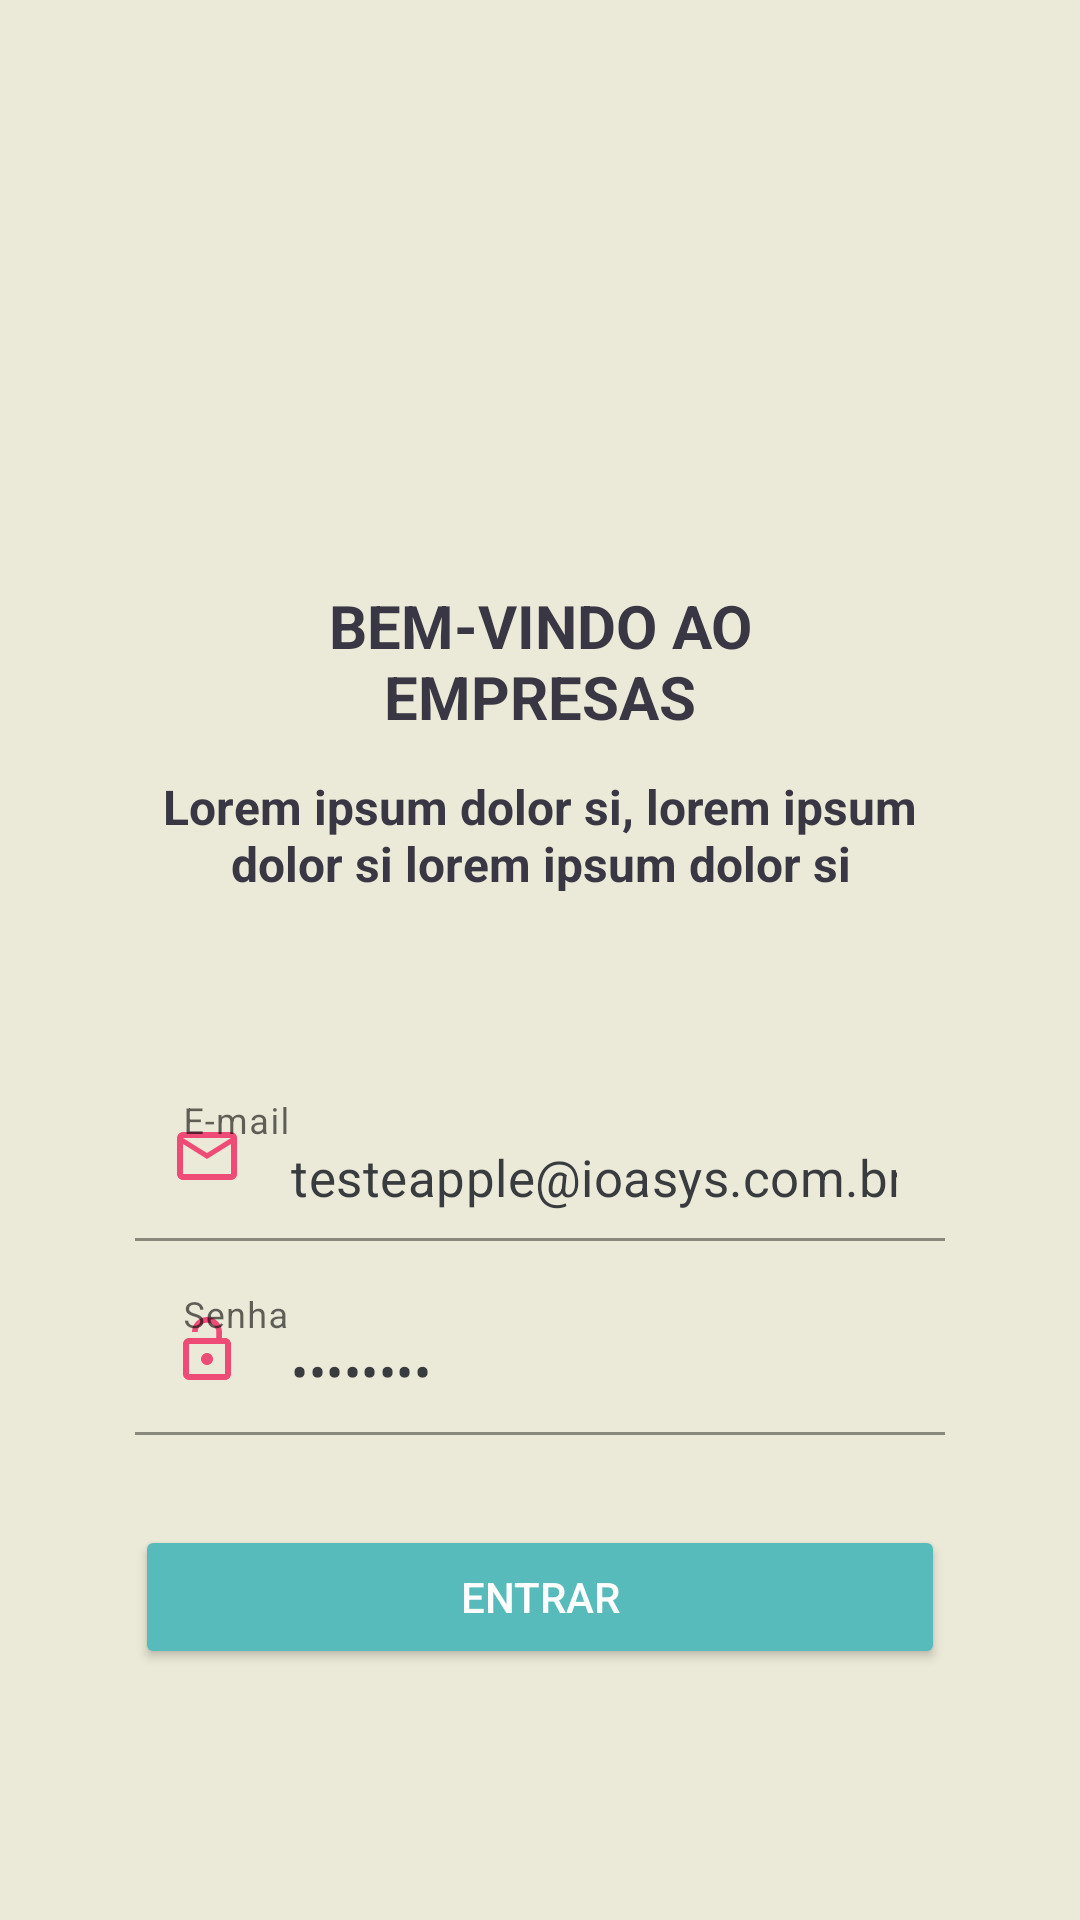

This screen was rendered from an Android layout file. Write that file and the resources it references.
<!-- AndroidManifest.xml: application theme Theme.Empresasandroidioasys -->
<!-- res/layout/fragment_login.xml -->
<?xml version="1.0" encoding="utf-8"?>
<androidx.constraintlayout.widget.ConstraintLayout
    xmlns:android="http://schemas.android.com/apk/res/android"
    xmlns:app="http://schemas.android.com/apk/res-auto"
    xmlns:tools="http://schemas.android.com/tools"
    android:layout_width="match_parent"
    android:layout_height="match_parent"
    android:background="@color/beige"
    android:id="@+id/snackbar_action"
    tools:context=".login.view.LoginFragment">

        <ImageView
            android:id="@+id/imCompany"
            android:layout_width="184.5dp"
            android:layout_height="45dp"
            android:layout_marginTop="100dp"
            android:contentDescription="@string/logo"
            app:layout_constraintEnd_toEndOf="parent"
            app:layout_constraintStart_toStartOf="parent"
            app:layout_constraintTop_toTopOf="parent"
            android:scaleType="centerCrop"
            app:srcCompat="@drawable/logo_ioasys"
            app:tint="@color/pink" />

        <TextView
            android:id="@+id/welcome"
            android:layout_width="146.5dp"
            android:layout_height="47dp"
            android:layout_marginTop="50dp"
            android:fontFamily="sans-serif"
            android:text="@string/welcome"
            android:textAlignment="center"
            android:textColor="@color/txt_style"
            android:textSize="20sp"
            android:textStyle="bold"
            app:layout_constraintEnd_toEndOf="parent"
            app:layout_constraintStart_toStartOf="parent"
            app:layout_constraintTop_toBottomOf="@id/imCompany" />

        <TextView
            android:id="@+id/textLoren"
            android:layout_width="273dp"
            android:layout_height="39dp"
            android:layout_marginTop="16dp"
            android:fontFamily="sans-serif"
            android:text="@string/textLoren"
            android:textAlignment="center"
            android:textColor="@color/txt_style"
            android:textSize="16sp"
            android:textStyle="bold"
            app:layout_constraintEnd_toEndOf="parent"
            app:layout_constraintStart_toStartOf="parent"
            app:layout_constraintTop_toBottomOf="@id/welcome" />

        <com.google.android.material.textfield.TextInputLayout
            android:id="@+id/email"
            android:layout_width="match_parent"
            android:layout_height="wrap_content"
            android:layout_marginStart="45dp"
            android:layout_marginTop="60dp"
            android:layout_marginEnd="45dp"
            android:hint="@string/email"
            app:layout_constraintTop_toBottomOf="@id/textLoren"
            app:startIconContentDescription="@string/email"
            app:startIconDrawable="@drawable/ic_mail"
            app:startIconTint="@color/pink">

            <com.google.android.material.textfield.TextInputEditText
                android:id="@+id/emailText"
                android:layout_width="match_parent"
                android:layout_height="wrap_content"
                android:background="@color/beige"
                android:fontFamily="sans-serif"
                android:inputType="text"
                android:text="testeapple@ioasys.com.br"
                android:textColor="@color/txt_style2"
                android:textSize="17sp" />

        </com.google.android.material.textfield.TextInputLayout>

        <com.google.android.material.textfield.TextInputLayout
            android:id="@+id/password"
            android:layout_width="match_parent"
            android:layout_height="wrap_content"
            android:layout_marginStart="45dp"
            android:layout_marginTop="8dp"
            android:layout_marginEnd="45dp"
            android:hint="@string/password"
            app:errorEnabled="false"
            app:layout_constraintTop_toBottomOf="@id/email"
            app:startIconContentDescription="@string/password"
            app:startIconDrawable="@drawable/ic_padlock"
            app:startIconTint="@color/pink">

            <com.google.android.material.textfield.TextInputEditText
                android:id="@+id/passwordText"
                android:layout_width="match_parent"
                android:layout_height="wrap_content"
                android:background="@color/beige"
                android:fontFamily="sans-serif"
                android:text="12341234"
                android:inputType="numberPassword"
                android:textColor="@color/txt_style2"
                android:textSize="17sp" />

        </com.google.android.material.textfield.TextInputLayout>

        <Button
            android:id="@+id/btnLogin"
            android:layout_width="0dp"
            android:layout_height="wrap_content"
            android:layout_marginTop="30dp"
            android:backgroundTint="@color/green_blue"
            android:text="@string/enter"
            android:textColor="@android:color/white"
            app:layout_constraintEnd_toEndOf="@+id/password"
            app:layout_constraintStart_toStartOf="@+id/password"
            app:layout_constraintTop_toBottomOf="@+id/password" />

        <ProgressBar
            android:id="@+id/progressBar"
            style="?android:attr/progressBarStyle"
            android:layout_width="66dp"
            android:layout_height="66dp"
            android:visibility="gone"
            tools:visibility="visible"
            android:indeterminateTint="@color/pink"
            android:indeterminateTintMode="src_in"
            android:progressBackgroundTintMode="multiply"
           app:layout_constraintBottom_toBottomOf="parent"
            app:layout_constraintEnd_toEndOf="parent"
            app:layout_constraintStart_toStartOf="parent"
            app:layout_constraintTop_toTopOf="parent" />

</androidx.constraintlayout.widget.ConstraintLayout>
<!-- resources referenced by this layout -->
<resources>
  <color name="beige">#ebe9d7</color>
  <color name="green_blue">#57bbbc</color>
  <color name="pink">#ee4c77</color>
  <color name="txt_style">#383743</color>
  <color name="txt_style2">#393C3E</color>
  <!-- drawable ic_mail (drawable) -->
  <vector android:height="24dp" android:tint="#ee4c77"
      android:viewportHeight="24" android:viewportWidth="24"
      android:width="24dp" xmlns:android="http://schemas.android.com/apk/res/android">
    <path android:fillColor="@android:color/white" android:pathData="M20,4L4,4c-1.1,0 -1.99,0.9 -1.99,2L2,18c0,1.1 0.9,2 2,2h16c1.1,0 2,-0.9 2,-2L22,6c0,-1.1 -0.9,-2 -2,-2zM20,18L4,18L4,8l8,5 8,-5v10zM12,11L4,6h16l-8,5z"/>
  </vector>
  <!-- drawable ic_padlock (drawable) -->
  <vector android:autoMirrored="true" android:height="24dp"
      android:tint="#ffff" android:viewportHeight="24"
      android:viewportWidth="24" android:width="24dp" xmlns:android="http://schemas.android.com/apk/res/android">
    <path android:fillColor="@android:color/white" android:pathData="M12,17c1.1,0 2,-0.9 2,-2s-0.9,-2 -2,-2 -2,0.9 -2,2 0.9,2 2,2zM18,8h-1L17,6c0,-2.76 -2.24,-5 -5,-5S7,3.24 7,6h1.9c0,-1.71 1.39,-3.1 3.1,-3.1 1.71,0 3.1,1.39 3.1,3.1v2L6,8c-1.1,0 -2,0.9 -2,2v10c0,1.1 0.9,2 2,2h12c1.1,0 2,-0.9 2,-2L20,10c0,-1.1 -0.9,-2 -2,-2zM18,20L6,20L6,10h12v10z"/>
  </vector>
  <string name="email">E-mail</string>
  <string name="enter">Entrar</string>
  <string name="logo">logo empresa ioasys</string>
  <string name="password">Senha</string>
  <string name="textLoren">Lorem ipsum dolor si, lorem ipsum dolor si lorem ipsum dolor si</string>
  <string name="welcome">BEM-VINDO AO EMPRESAS</string>
  <style name="Theme.Empresasandroidioasys" parent="Theme.MaterialComponents.Light.NoActionBar">
          
          <item name="colorPrimary">@color/pink</item>
          <item name="colorPrimaryVariant">@color/black</item>
          <item name="colorOnPrimary">@color/black</item>
          
          <item name="colorSecondary">@color/teal_200</item>
          <item name="colorSecondaryVariant">@color/teal_700</item>
          <item name="colorOnSecondary">@color/black</item>
  
          
          <item name="android:statusBarColor" tools:targetApi="l">@color/pink</item>
          
      </style>
  <color name="black">#FF000000</color>
  <color name="teal_200">#FF03DAC5</color>
  <color name="teal_700">#FF018786</color>
</resources>
